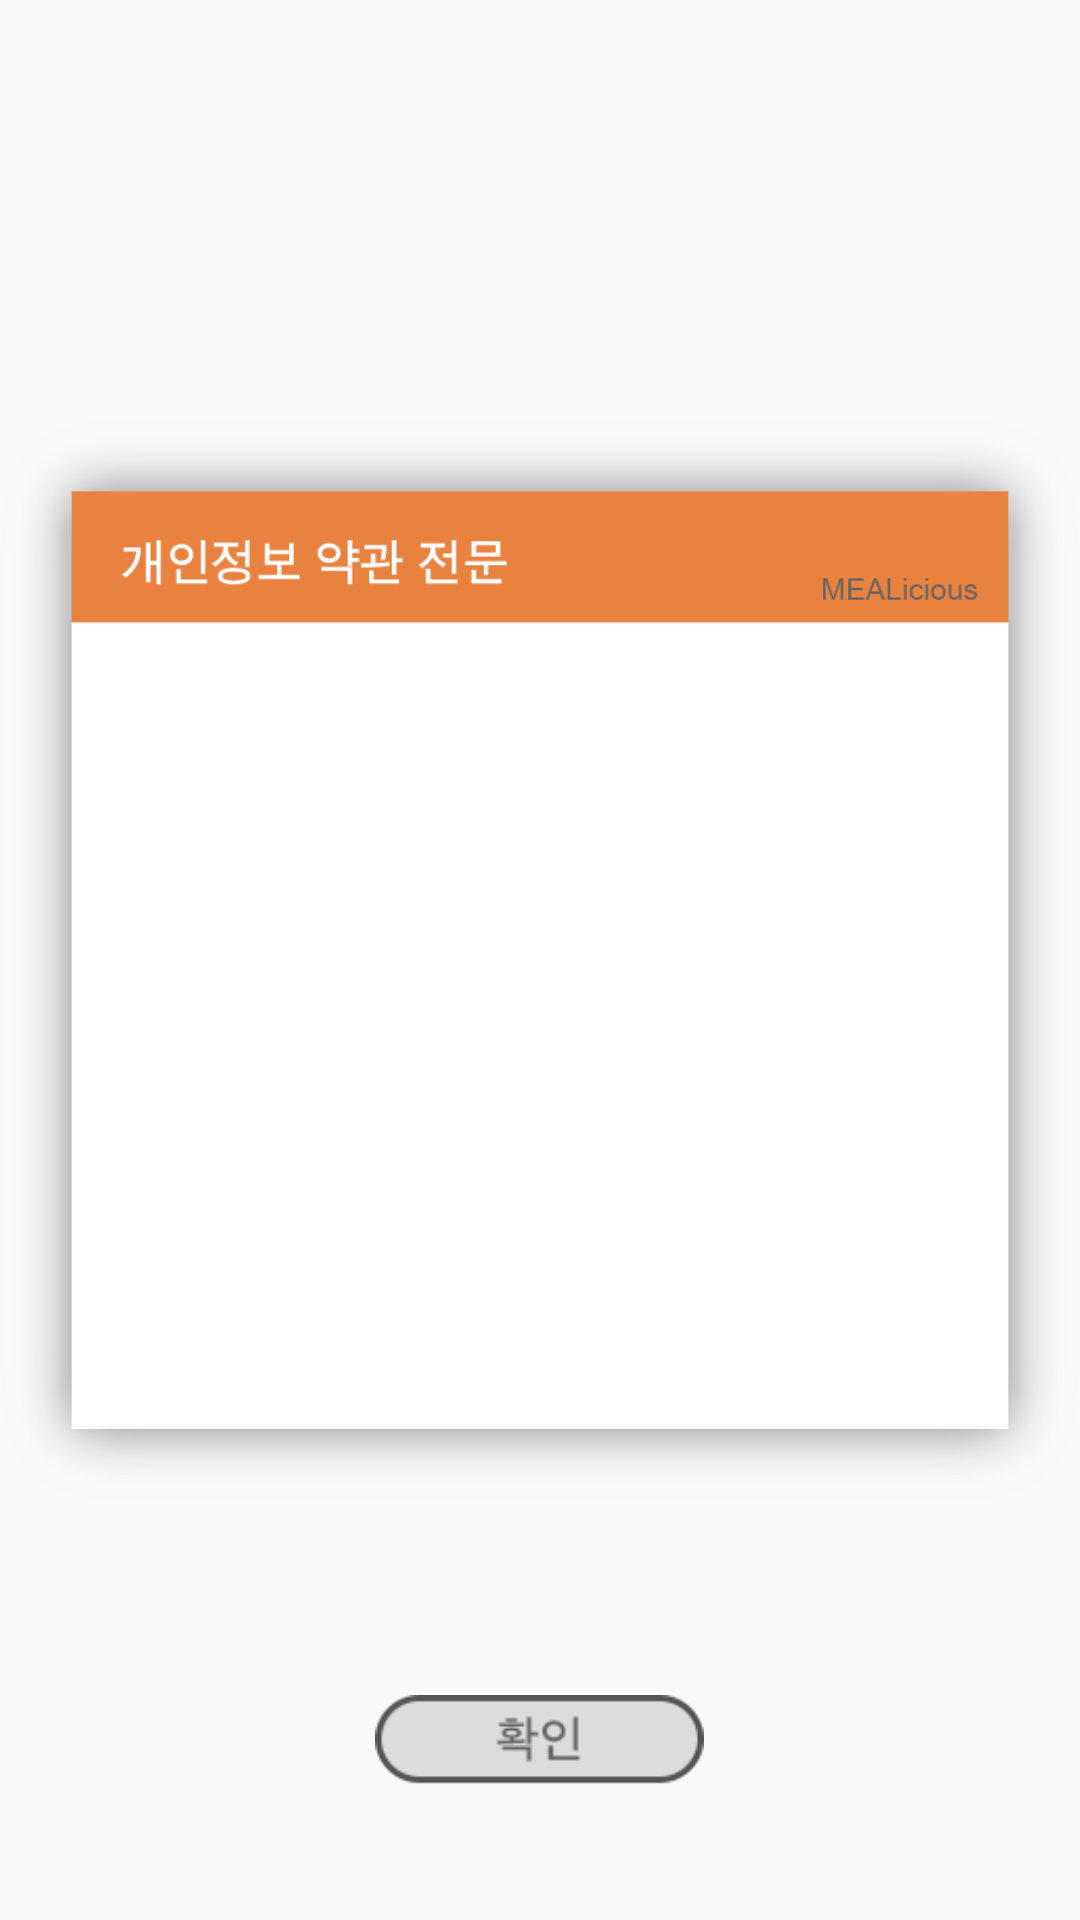

Produce the Android XML layout that renders to this screen, including the resource entries it uses.
<!-- AndroidManifest.xml: application theme AppTheme -->
<!-- res/layout/personal_information.xml -->
<?xml version="1.0" encoding="utf-8"?>
<RelativeLayout xmlns:android="http://schemas.android.com/apk/res/android"
    android:layout_width="wrap_content"
    android:layout_height="wrap_content">

    <ImageView
        android:id="@+id/pic"
        android:layout_width="wrap_content"
        android:layout_height="wrap_content"
        android:src="@drawable/personal" />

    <ScrollView
        android:id="@+id/scroll"
        android:layout_width="450dp"
        android:layout_height="310dp"
        android:layout_centerHorizontal="true"
        android:layout_marginTop="230dp"
        android:scrollbarAlwaysDrawVerticalTrack="true"
        android:scrollbarFadeDuration="0"
        android:scrollbarSize="2dp">

        <TextView
            android:id="@+id/text"
            android:layout_width="wrap_content"
            android:layout_height="wrap_content" />
    </ScrollView>

    <ImageView
        android:id="@+id/confirm"
        android:layout_width="wrap_content"
        android:layout_height="30dp"
        android:layout_below="@id/scroll"
        android:layout_centerHorizontal="true"
        android:layout_marginTop="25dp"
        android:clickable="true"
        android:src="@drawable/confirm" />
</RelativeLayout>
<!-- resources referenced by this layout -->
<resources>
  <!-- drawable confirm: png bitmap (drawable, 3905 bytes) -->
  <!-- drawable personal: png bitmap (drawable, 35468 bytes) -->
  <style name="AppTheme" parent="Theme.AppCompat.Light.DarkActionBar">
          
          <item name="android:actionBarSize">50dip</item>
          <item name="android:windowFullscreen">true</item>
          <item name="colorPrimary">#646464</item>
          <item name="colorAccent">#e9823e</item>
          <item name="android:textColorPrimary">#BCBCBC</item>
      </style>
</resources>
